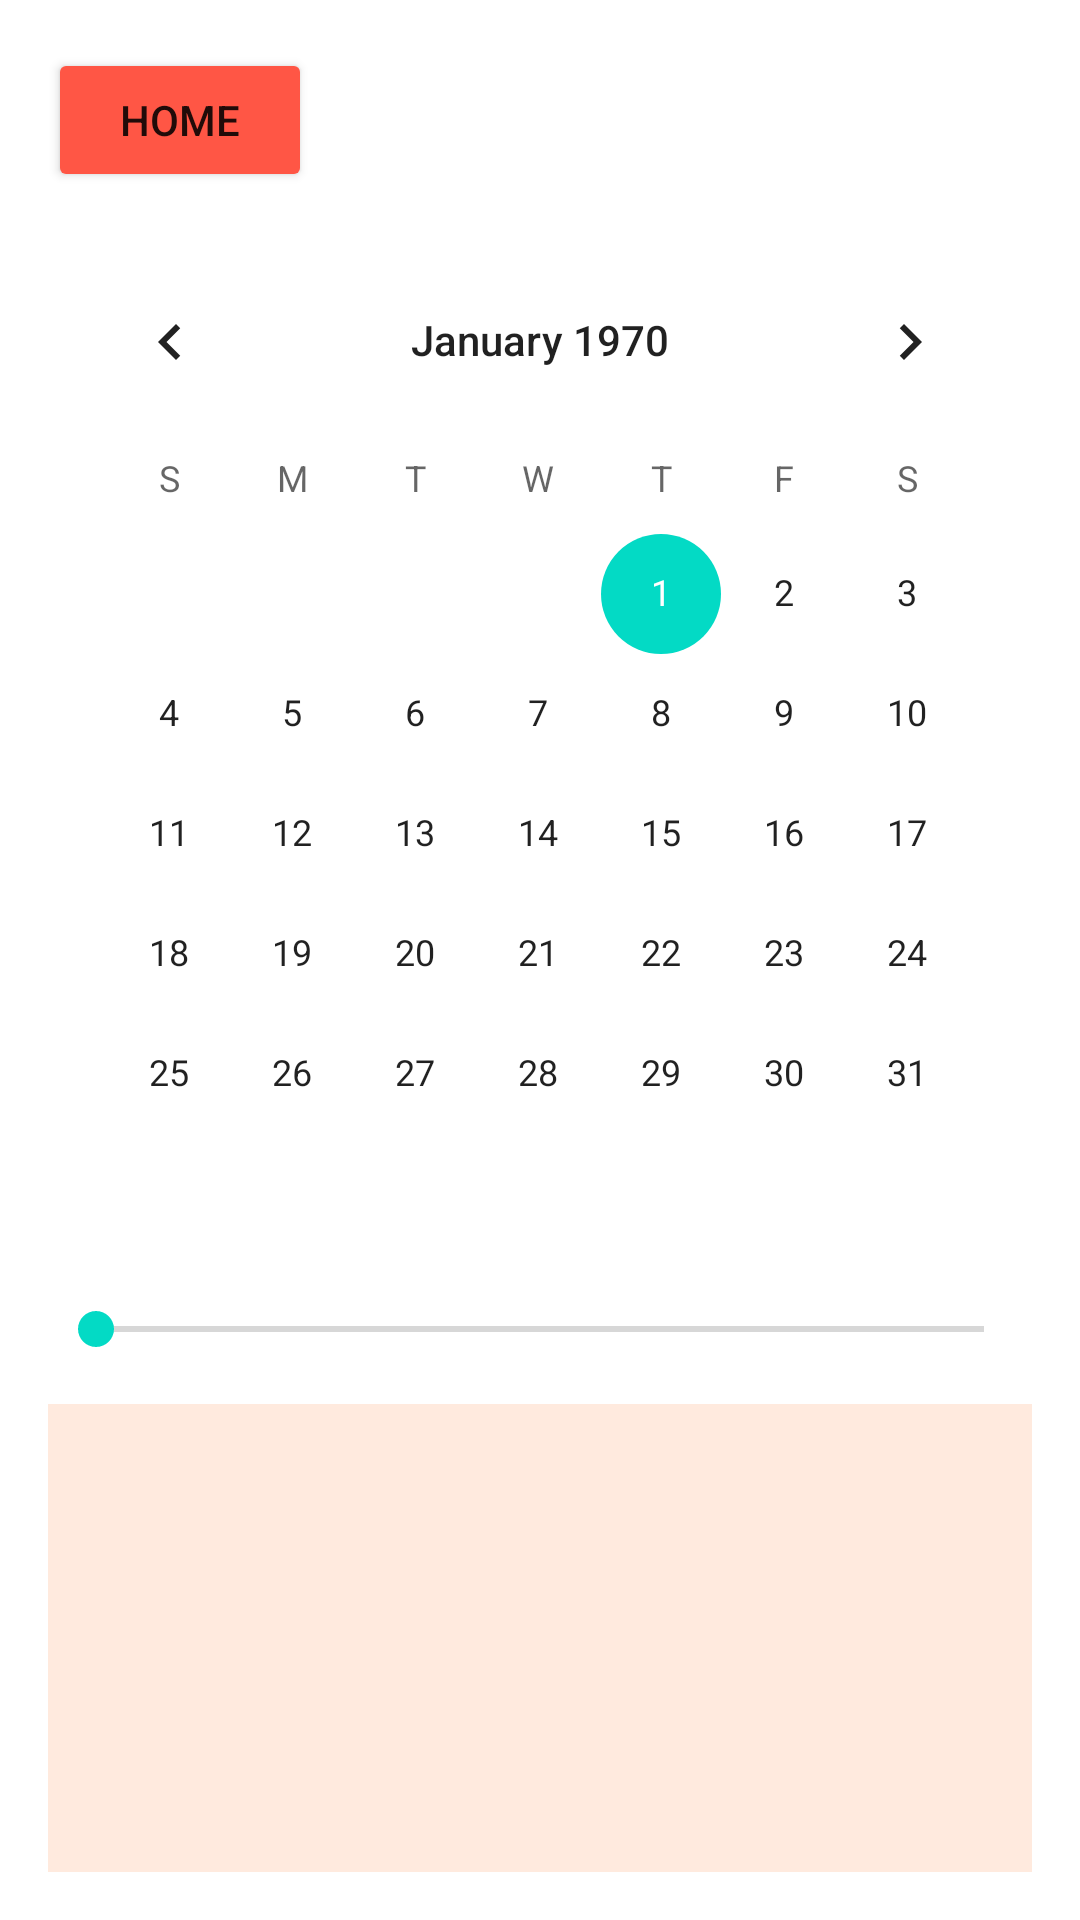

Write the Android layout XML for this screen, with the resource values it uses.
<!-- AndroidManifest.xml: application theme Theme.StudentAssistant -->
<!-- res/layout/activity_schedule.xml -->
<?xml version="1.0" encoding="utf-8"?>
<LinearLayout
    android:layout_width="match_parent"
    android:layout_height="match_parent"
    android:orientation="vertical"
    android:padding="16dp"
    android:background="@drawable/bg_app"
    xmlns:android="http://schemas.android.com/apk/res/android">

    <Button
        android:id="@+id/btnHome"
        android:layout_width="wrap_content"
        android:layout_height="wrap_content"
        android:text="@string/home"
        android:backgroundTint="@color/red_btn"
        android:layout_marginBottom="16dp"/>

    <CalendarView
        android:id="@+id/calendarView"
        android:layout_width="match_parent"
        android:layout_height="wrap_content"
        android:layout_marginBottom="16dp"/>

    <SeekBar
        android:id="@+id/sbLessonsCount"
        android:layout_width="match_parent"
        android:layout_height="wrap_content"
        android:max="5"
        android:progress="0"
        android:layout_marginBottom="16dp"/>

    <ListView
        android:id="@+id/lvSchedule"
        android:layout_width="match_parent"
        android:layout_height="0dp"
        android:layout_weight="1"
        android:visibility="visible"
        android:background="#ffeade"
        android:divider="@android:color/black"
        android:dividerHeight="1dp"/>

</LinearLayout>
<!-- resources referenced by this layout -->
<resources>
  <color name="red_btn">#ff5645</color>
  <string name="home">Home</string>
  <style name="Theme.StudentAssistant" parent="Theme.MaterialComponents.DayNight.DarkActionBar">
          
          <item name="colorPrimary">@color/orange_btn</item>
          <item name="colorPrimaryVariant">@color/orange_btn</item>
          <item name="colorOnPrimary">@color/white</item>
          
          <item name="colorSecondary">@color/teal_200</item>
          <item name="colorSecondaryVariant">@color/teal_700</item>
          <item name="colorOnSecondary">@color/black</item>
          
          <item name="android:statusBarColor">?attr/colorPrimaryVariant</item>
          
      </style>
  <color name="orange_btn">#ff8d57</color>
  <color name="white">#FFFFFFFF</color>
  <color name="teal_200">#FF03DAC5</color>
  <color name="teal_700">#FF018786</color>
  <color name="black">#FF000000</color>
</resources>
